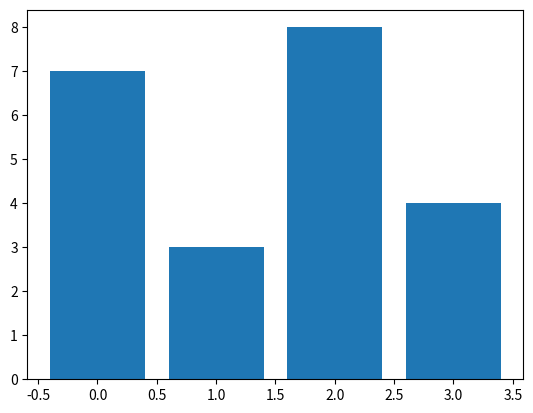

Write the Python code that produced this figure.
import matplotlib.pyplot as plt

x = range(4)
y = [7,3,8,4]

plt.bar(x, y)
plt.show()